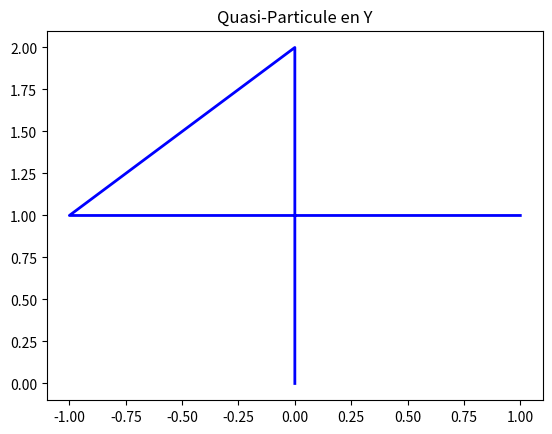

Reproduce this figure in Python.
import numpy as np
import matplotlib.pyplot as plt

def draw_y_particle():
    # Dessine un Y en 2D (simplifié)
    x = [0, 0, -1, 0, 1]
    y = [0, 2, 1, 1, 1]
    plt.plot(x, y, 'b-', linewidth=2)
    plt.title("Quasi-Particule en Y")
    plt.savefig("y_particle.png")

draw_y_particle()
